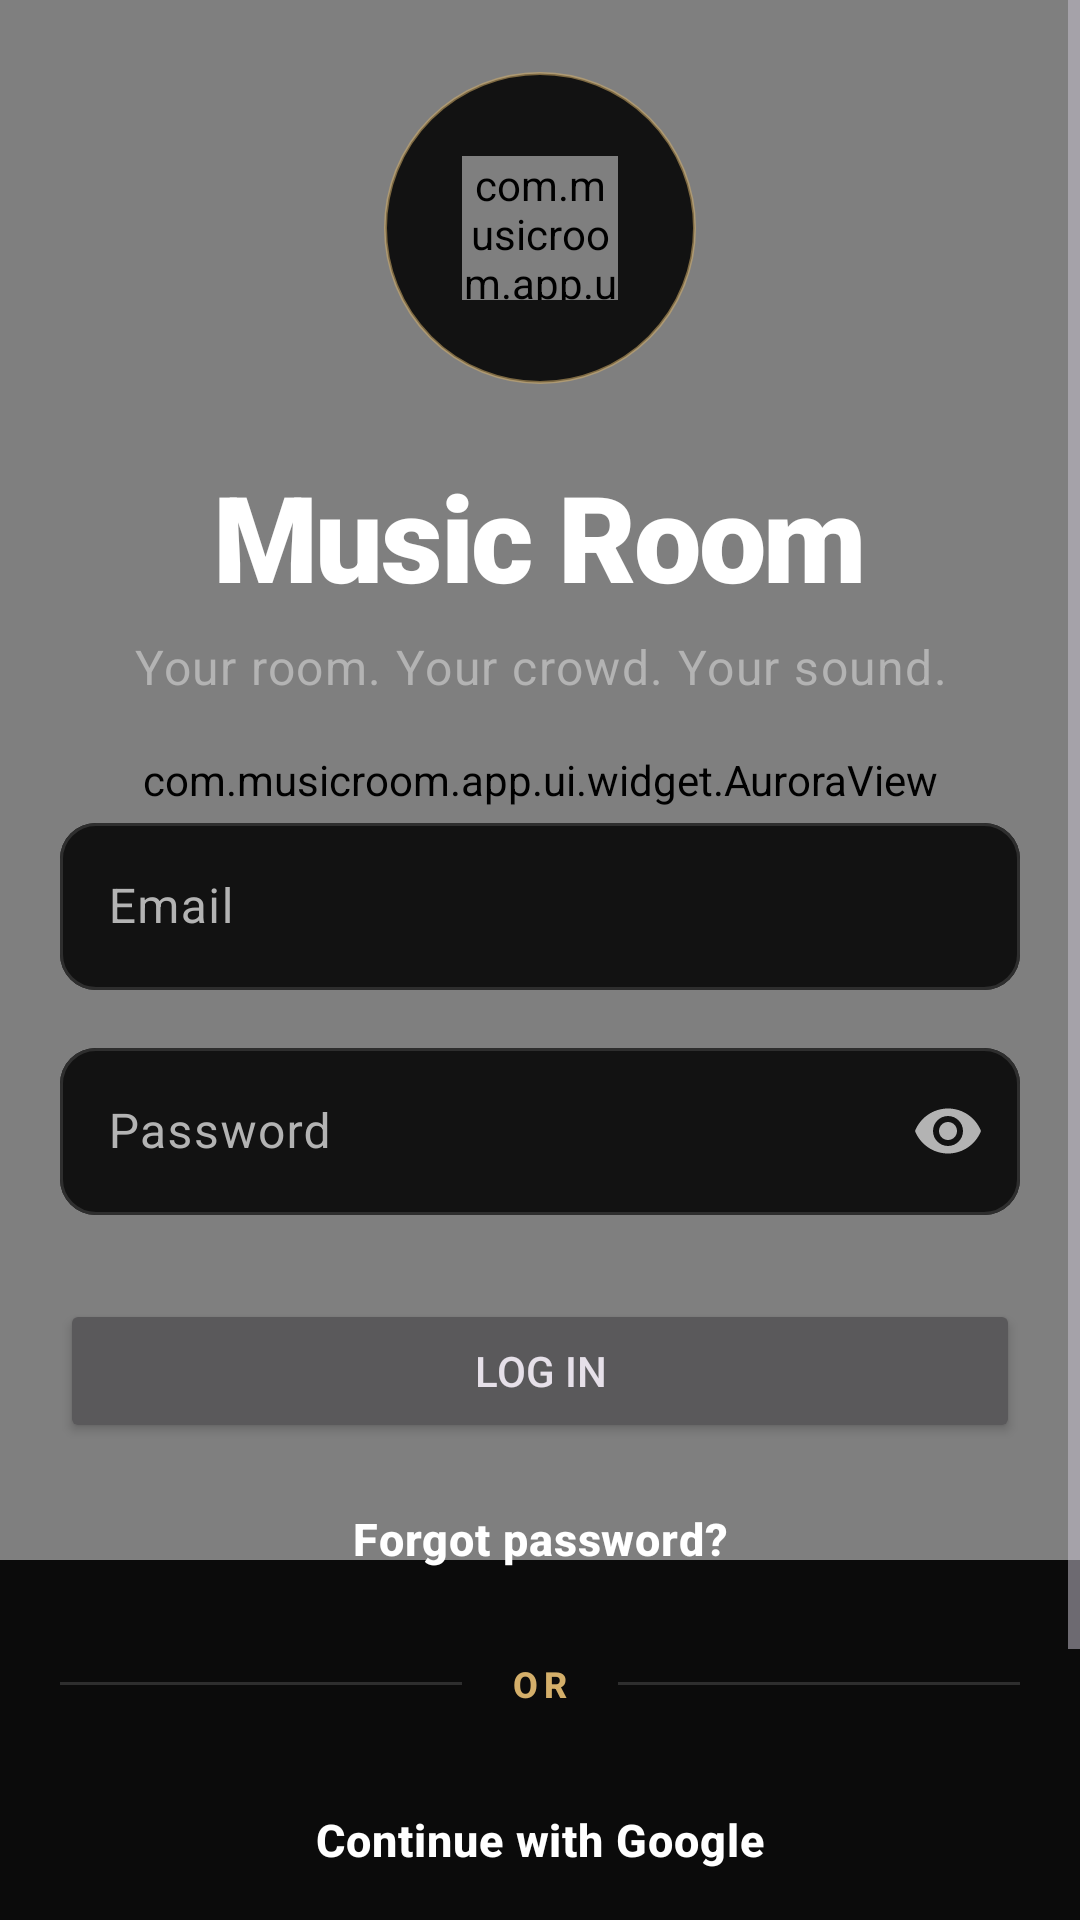

Produce the Android XML layout that renders to this screen, including the resource entries it uses.
<!-- AndroidManifest.xml: application theme Theme.MusicRoom -->
<!-- res/layout/fragment_login.xml -->
<?xml version="1.0" encoding="utf-8"?>
<FrameLayout xmlns:android="http://schemas.android.com/apk/res/android"
    xmlns:app="http://schemas.android.com/apk/res-auto"
    android:layout_width="match_parent"
    android:layout_height="match_parent">

    <com.musicroom.app.ui.widget.AuroraView
        android:layout_width="match_parent"
        android:layout_height="520dp" />

    <ScrollView
        android:layout_width="match_parent"
        android:layout_height="match_parent"
        android:fillViewport="true">

        <LinearLayout
            android:layout_width="match_parent"
            android:layout_height="wrap_content"
            android:gravity="center_horizontal"
            android:orientation="vertical"
            android:paddingHorizontal="@dimen/screen_margin"
            android:paddingBottom="24dp">

            <FrameLayout
                android:layout_width="104dp"
                android:layout_height="104dp"
                android:layout_marginTop="24dp"
                android:background="@drawable/bg_icon_circle">

                <com.musicroom.app.ui.widget.EqualizerView
                    android:layout_width="52dp"
                    android:layout_height="48dp"
                    android:layout_gravity="center" />
            </FrameLayout>

            <TextView
                android:layout_width="wrap_content"
                android:layout_height="wrap_content"
                android:layout_marginTop="24dp"
                android:text="@string/app_name"
                android:textAppearance="@style/TextAppearance.MusicRoom.Display" />

            <TextView
                android:layout_width="wrap_content"
                android:layout_height="wrap_content"
                android:layout_marginTop="6dp"
                android:layout_marginBottom="36dp"
                android:gravity="center"
                android:text="@string/app_tagline"
                android:textAppearance="?attr/textAppearanceBodyLarge"
                android:textColor="?attr/colorOnSurfaceVariant" />

            <com.google.android.material.textfield.TextInputLayout
                android:id="@+id/email_layout"
                android:layout_width="match_parent"
                android:layout_height="wrap_content"
                android:hint="@string/field_email">

                <com.google.android.material.textfield.TextInputEditText
                    android:id="@+id/email_input"
                    android:layout_width="match_parent"
                    android:layout_height="wrap_content"
                    android:autofillHints="emailAddress"
                    android:inputType="textEmailAddress" />
            </com.google.android.material.textfield.TextInputLayout>

            <com.google.android.material.textfield.TextInputLayout
                android:id="@+id/password_layout"
                android:layout_width="match_parent"
                android:layout_height="wrap_content"
                android:layout_marginTop="14dp"
                android:hint="@string/field_password"
                app:endIconMode="password_toggle">

                <com.google.android.material.textfield.TextInputEditText
                    android:id="@+id/password_input"
                    android:layout_width="match_parent"
                    android:layout_height="wrap_content"
                    android:autofillHints="password"
                    android:imeOptions="actionDone"
                    android:inputType="textPassword" />
            </com.google.android.material.textfield.TextInputLayout>

            <Button
                android:id="@+id/login_button"
                android:layout_width="match_parent"
                android:layout_height="wrap_content"
                android:layout_marginTop="28dp"
                android:text="@string/login_button" />

            <com.google.android.material.progressindicator.LinearProgressIndicator
                android:id="@+id/progress"
                android:layout_width="match_parent"
                android:layout_height="wrap_content"
                android:layout_marginTop="4dp"
                android:indeterminate="true"
                android:visibility="invisible" />

            <Button
                android:id="@+id/forgot_button"
                style="@style/Widget.MusicRoom.Button.Text"
                android:layout_width="wrap_content"
                android:layout_height="wrap_content"
                android:text="@string/login_forgot" />

            <LinearLayout
                android:layout_width="match_parent"
                android:layout_height="wrap_content"
                android:layout_marginVertical="16dp"
                android:gravity="center_vertical"
                android:orientation="horizontal">

                <View
                    android:layout_width="0dp"
                    android:layout_height="1dp"
                    android:layout_weight="1"
                    android:background="@color/outline_variant" />

                <TextView
                    android:layout_width="wrap_content"
                    android:layout_height="wrap_content"
                    android:layout_marginHorizontal="16dp"
                    android:text="@string/login_or"
                    android:textAppearance="@style/TextAppearance.MusicRoom.Label" />

                <View
                    android:layout_width="0dp"
                    android:layout_height="1dp"
                    android:layout_weight="1"
                    android:background="@color/outline_variant" />
            </LinearLayout>

            <Button
                android:id="@+id/google_button"
                style="@style/Widget.MusicRoom.Button.Outlined"
                android:layout_width="match_parent"
                android:layout_height="wrap_content"
                android:text="@string/login_google" />

            <Space
                android:layout_width="match_parent"
                android:layout_height="0dp"
                android:layout_weight="1"
                android:minHeight="32dp" />

            <Button
                android:id="@+id/register_button"
                style="@style/Widget.MusicRoom.Button.Text"
                android:layout_width="wrap_content"
                android:layout_height="wrap_content"
                android:text="@string/login_no_account" />
        </LinearLayout>
    </ScrollView>
</FrameLayout>
<!-- resources referenced by this layout -->
<resources>
  <color name="outline_variant">#2E2E2E</color>
  <dimen name="screen_margin">20dp</dimen>
  <!-- drawable bg_icon_circle (drawable) -->
  <?xml version="1.0" encoding="utf-8"?>
  <shape xmlns:android="http://schemas.android.com/apk/res/android"
      android:shape="oval">
      <solid android:color="@color/surface_low" />
      <stroke
          android:width="1dp"
          android:color="@color/gold_hairline" />
  </shape>
  <string name="app_name">Music Room</string>
  <string name="app_tagline">Your room. Your crowd. Your sound.</string>
  <string name="field_email">Email</string>
  <string name="field_password">Password</string>
  <string name="login_button">Log in</string>
  <string name="login_forgot">Forgot password?</string>
  <string name="login_google">Continue with Google</string>
  <string name="login_no_account">New here? Create an account</string>
  <string name="login_or">or</string>
  <style name="Widget.MusicRoom.Button.Text" parent="Widget.Material3.Button.TextButton">
          <item name="android:stateListAnimator">@animator/press_scale</item>
          <item name="android:textAppearance">@style/TextAppearance.MusicRoom.Button</item>
          <item name="android:textColor">@color/button_text_plain</item>
      </style>
  <color name="surface_low">#121212</color>
  <color name="gold_hairline">#8CD4AF6A</color>
  <color name="green">#1ED760</color>
  <color name="on_green">#000000</color>
  <color name="green_container">#0E3B21</color>
  <color name="on_green_container">#B4F5CB</color>
  <color name="gold">#D4AF6A</color>
  <color name="on_gold">#1A1408</color>
  <color name="gold_container">#2A2214</color>
  <color name="gold_light">#EED9A8</color>
  <color name="surface">#0B0B0B</color>
  <color name="on_surface">#FFFFFF</color>
  <color name="surface_variant">#2A2A2A</color>
  <color name="on_surface_variant">#B3B3B3</color>
  <color name="surface_lowest">#050505</color>
  <color name="surface_container">#161616</color>
  <color name="surface_high">#1E1E1E</color>
  <color name="surface_highest">#262626</color>
  <color name="inverse_surface">#2A2A2A</color>
  <color name="outline">#727272</color>
  <color name="error">#F3727F</color>
  <color name="on_error">#000000</color>
  <style name="TextAppearance.MusicRoom.Title" parent="TextAppearance.Material3.TitleLarge">
          <item name="android:fontFamily">sans-serif</item>
          <item name="android:textStyle">bold</item>
          <item name="android:textFontWeight">900</item>
          <item name="android:textSize">22sp</item>
      </style>
  <style name="TextAppearance.MusicRoom.ItemTitle" parent="TextAppearance.Material3.TitleMedium">
          <item name="android:fontFamily">sans-serif-medium</item>
          <item name="android:textStyle">bold</item>
          <item name="android:textSize">16sp</item>
      </style>
  <style name="Widget.MusicRoom.Toolbar" parent="Widget.Material3.Toolbar">
          <item name="titleTextAppearance">@style/TextAppearance.MusicRoom.PageTitle</item>
          <item name="contentInsetStart">@dimen/screen_margin</item>
          <item name="titleMarginStart">0dp</item>
      </style>
  <style name="Widget.MusicRoom.Card" parent="Widget.Material3.CardView.Filled">
          <item name="cardBackgroundColor">@color/surface_low</item>
          <item name="cardCornerRadius">20dp</item>
          <item name="strokeColor">@color/hairline</item>
          <item name="strokeWidth">1dp</item>
      </style>
  <color name="field">#121212</color>
  <color name="hairline">#1F1F1F</color>
  <color name="black">#000000</color>
  <style name="TextAppearance.MusicRoom.NavLabel" parent="TextAppearance.Material3.LabelMedium">
          <item name="android:fontFamily">sans-serif-medium</item>
          <item name="android:textSize">11sp</item>
      </style>
  <style name="Widget.MusicRoom.BottomNavigation.Indicator" parent="Widget.Material3.BottomNavigationView.ActiveIndicator">
          <item name="android:color">@android:color/transparent</item>
      </style>
</resources>
